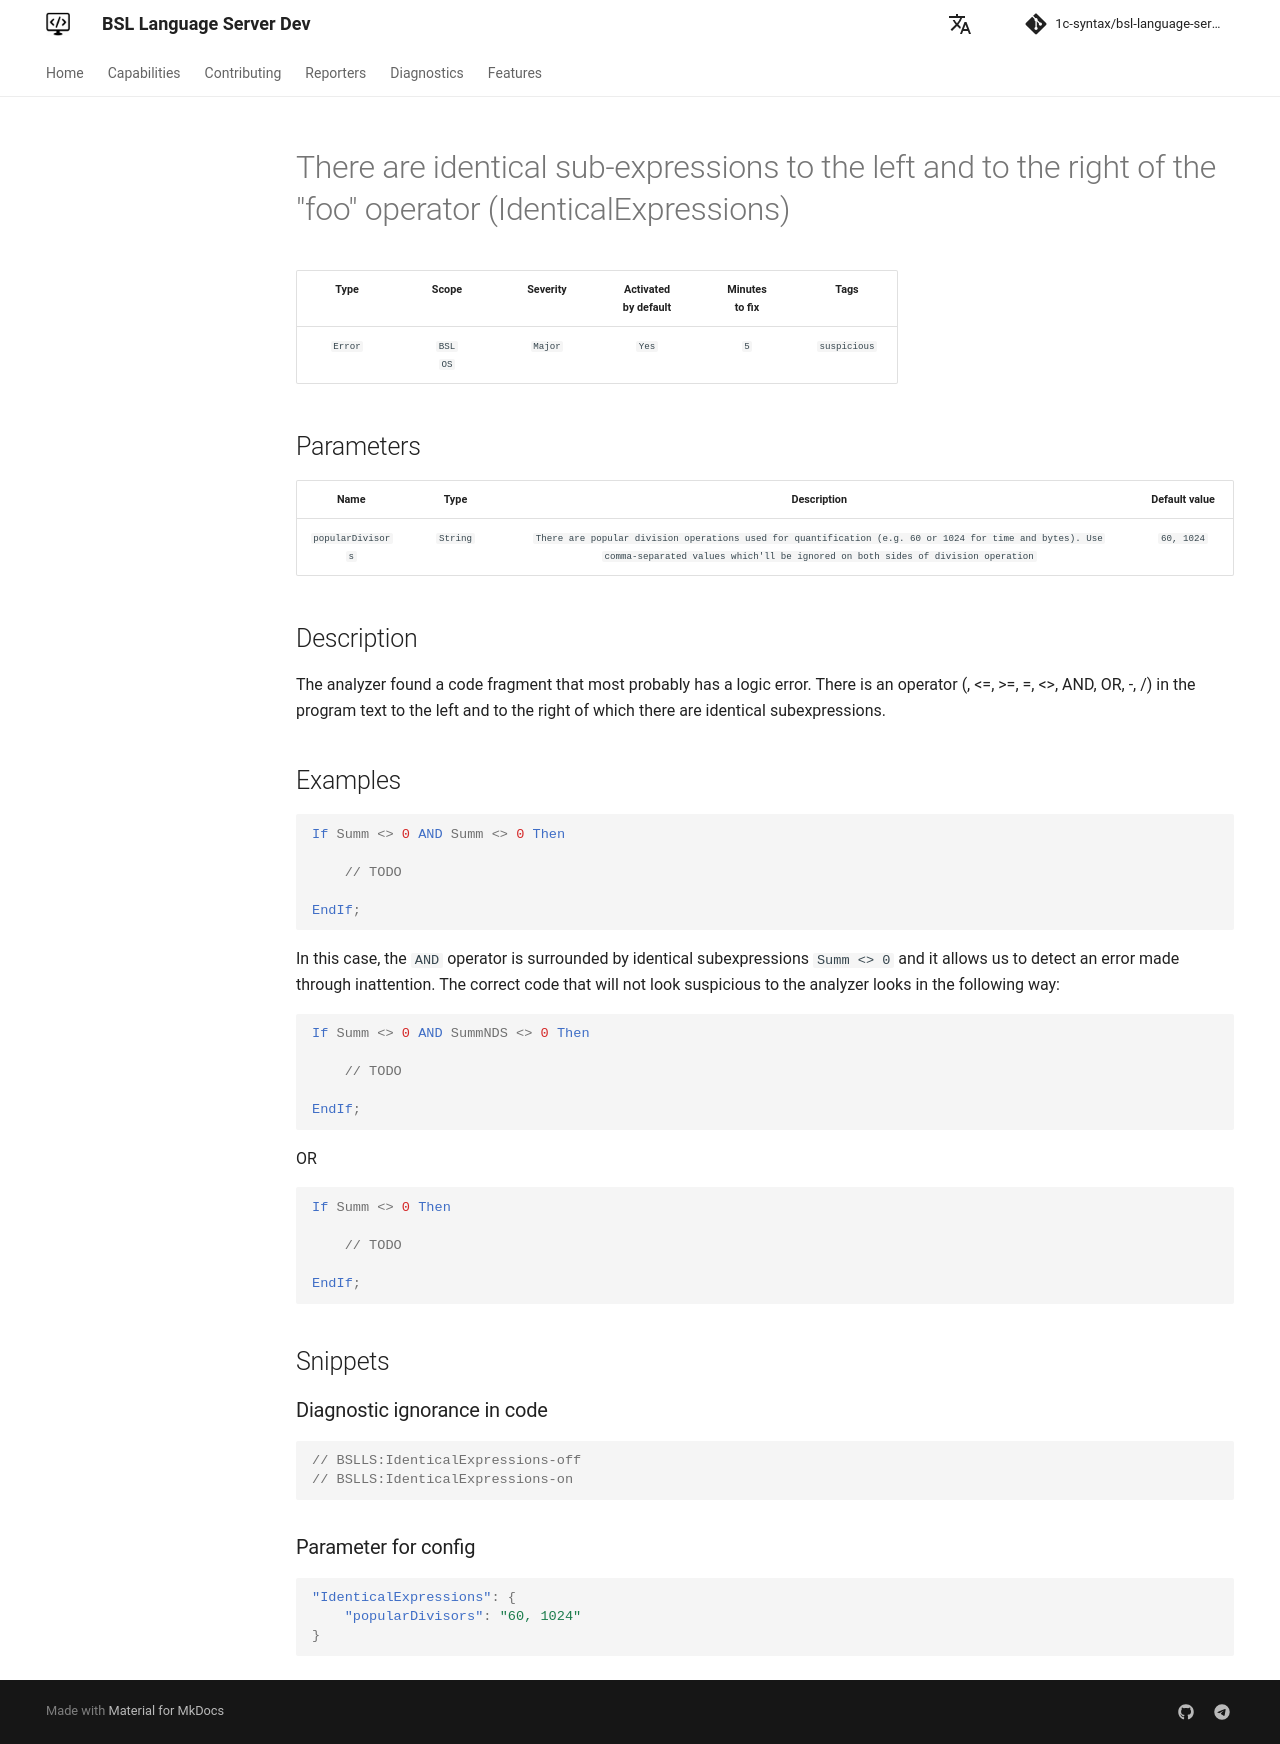

repository: 1c-syntax/bsl-language-server · page: dev/en/diagnostics/IdenticalExpressions/index.html · generator: mkdocs

# Одинаковые выражения слева и справа от "foo" оператора (IdenticalExpressions)

<!-- Блоки выше заполняются автоматически, не трогать -->
## Описание диагностики

Если в тексте программы имеется оператор (<, >, <=, >=, =, <>, И, ИЛИ, -, /), слева и справа от которого расположены одинаковые подвыражения фрагмент кода, который, скорее всего, содержит логическую ошибку.

## Примеры

```bsl
Если Сумма <> 0 И Сумма <> 0 Тогда

    // Тут код

КонецЕсли;
```

Здесь оператор `И` окружен одинаковыми выражениями `Сумма <> 0`,
что наталкивает на мысли об ошибке по невнимательности при копировании. Правильное выражение будет выглядеть так:

```bsl
Если Сумма <> 0 И СуммаНДС <> 0 Тогда

    // Тут код

КонецЕсли;
```

ИЛИ

```bsl
Если Сумма <> 0 Тогда

    // Тут код

КонецЕсли;
```
